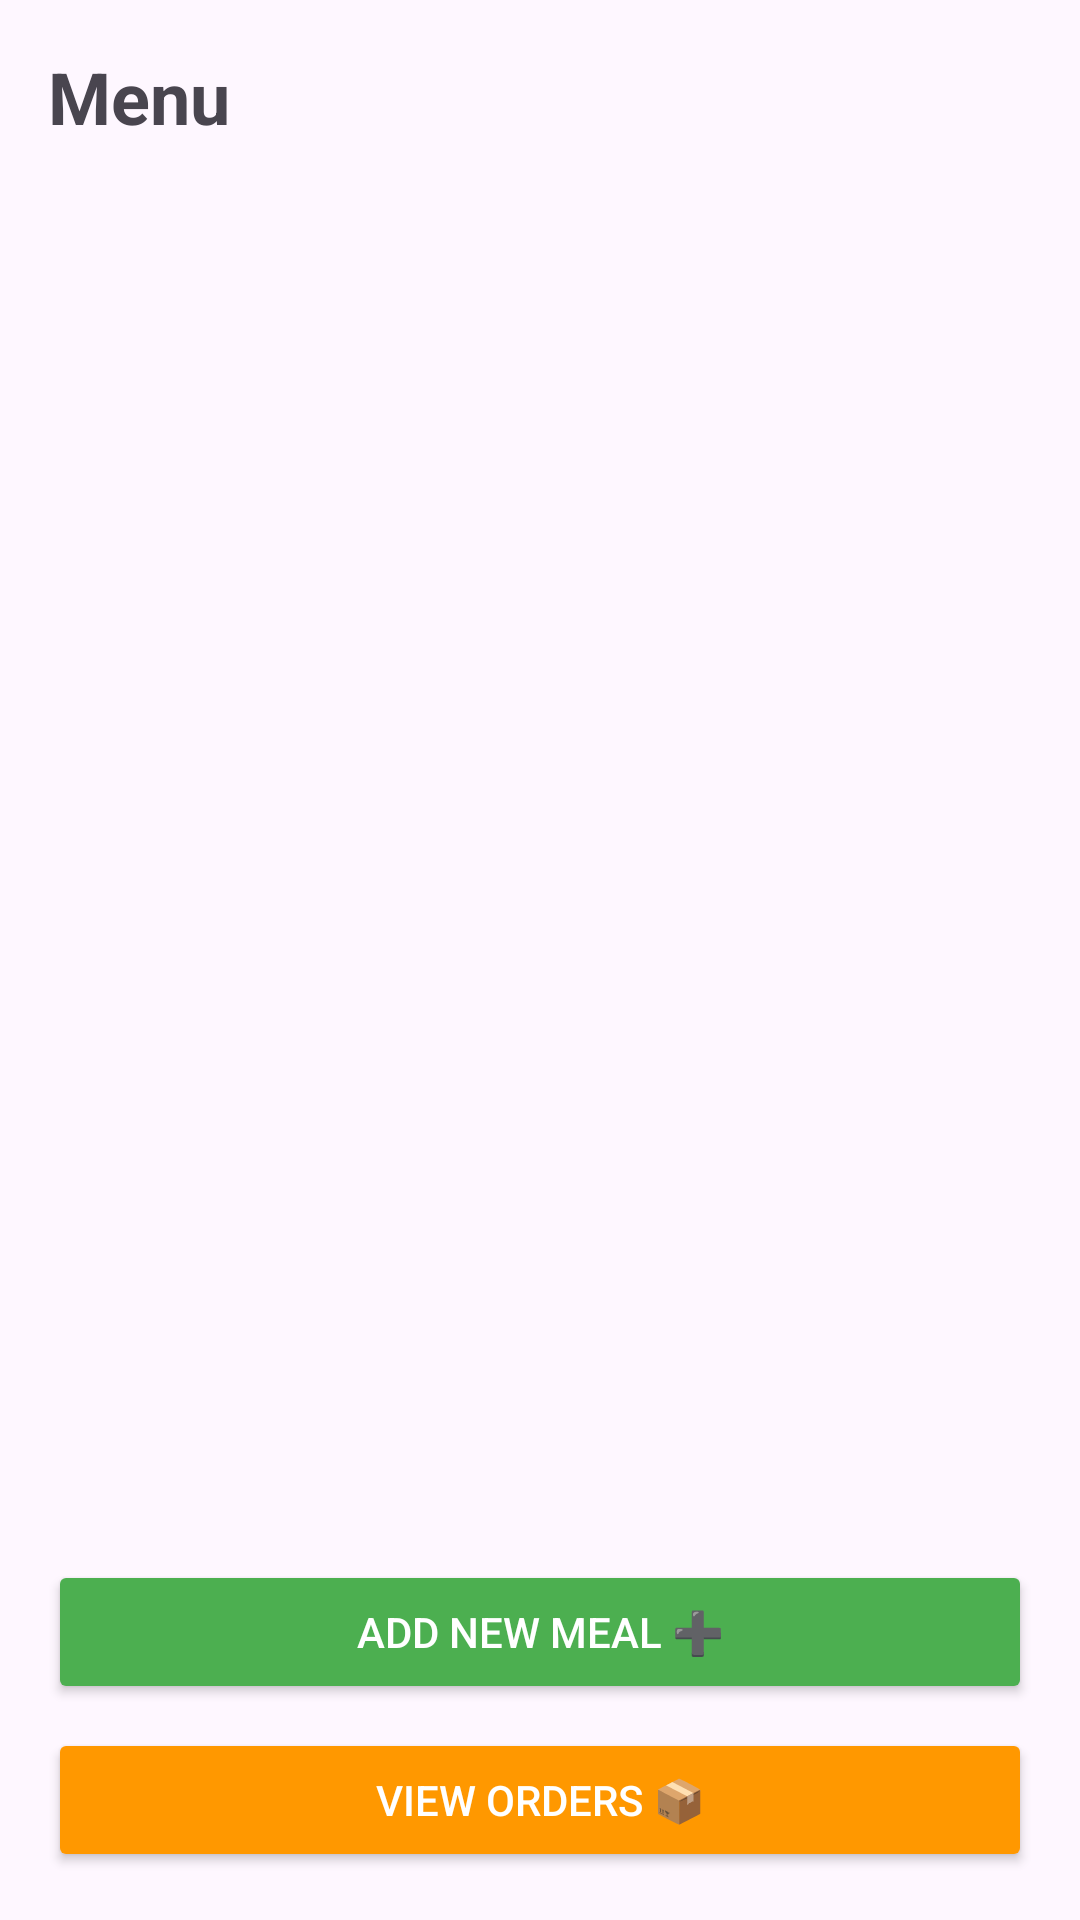

Write the Android layout XML for this screen, with the resource values it uses.
<!-- AndroidManifest.xml: application theme Theme.MyAllProject -->
<!-- res/layout/fragment_restaurant_menu.xml -->
<?xml version="1.0" encoding="utf-8"?>
<LinearLayout
    xmlns:android="http://schemas.android.com/apk/res/android"
    android:orientation="vertical"
    android:layout_width="match_parent"
    android:layout_height="match_parent"
    android:padding="16dp">

    <TextView
        android:id="@+id/tvRestaurantMenuTitle"
        android:layout_width="wrap_content"
        android:layout_height="wrap_content"
        android:text="Menu"
        android:textSize="24sp"
        android:textStyle="bold"
        android:layout_marginBottom="8dp"/>

    <androidx.recyclerview.widget.RecyclerView
        android:id="@+id/rvRestaurantMeals"
        android:layout_width="match_parent"
        android:layout_height="0dp"
        android:layout_weight="1"/>

    <Button
        android:id="@+id/btnAddMeal"
        android:layout_width="match_parent"
        android:layout_height="wrap_content"
        android:text="Add New Meal ➕"
        android:layout_marginTop="12dp"
        android:backgroundTint="#4CAF50"
        android:textColor="#FFFFFF"/>
    <Button
        android:id="@+id/btnViewOrders"
        android:layout_width="match_parent"
        android:layout_height="wrap_content"
        android:text="View Orders 📦"
        android:layout_marginTop="8dp"
        android:backgroundTint="#FF9800"
        android:textColor="#FFFFFF"/>

</LinearLayout>
<!-- resources referenced by this layout -->
<resources>
  <style name="Theme.MyAllProject" parent="Base.Theme.MyAllProject" />
  <style name="Base.Theme.MyAllProject" parent="Theme.Material3.DayNight.NoActionBar">
          
          
      </style>
</resources>
